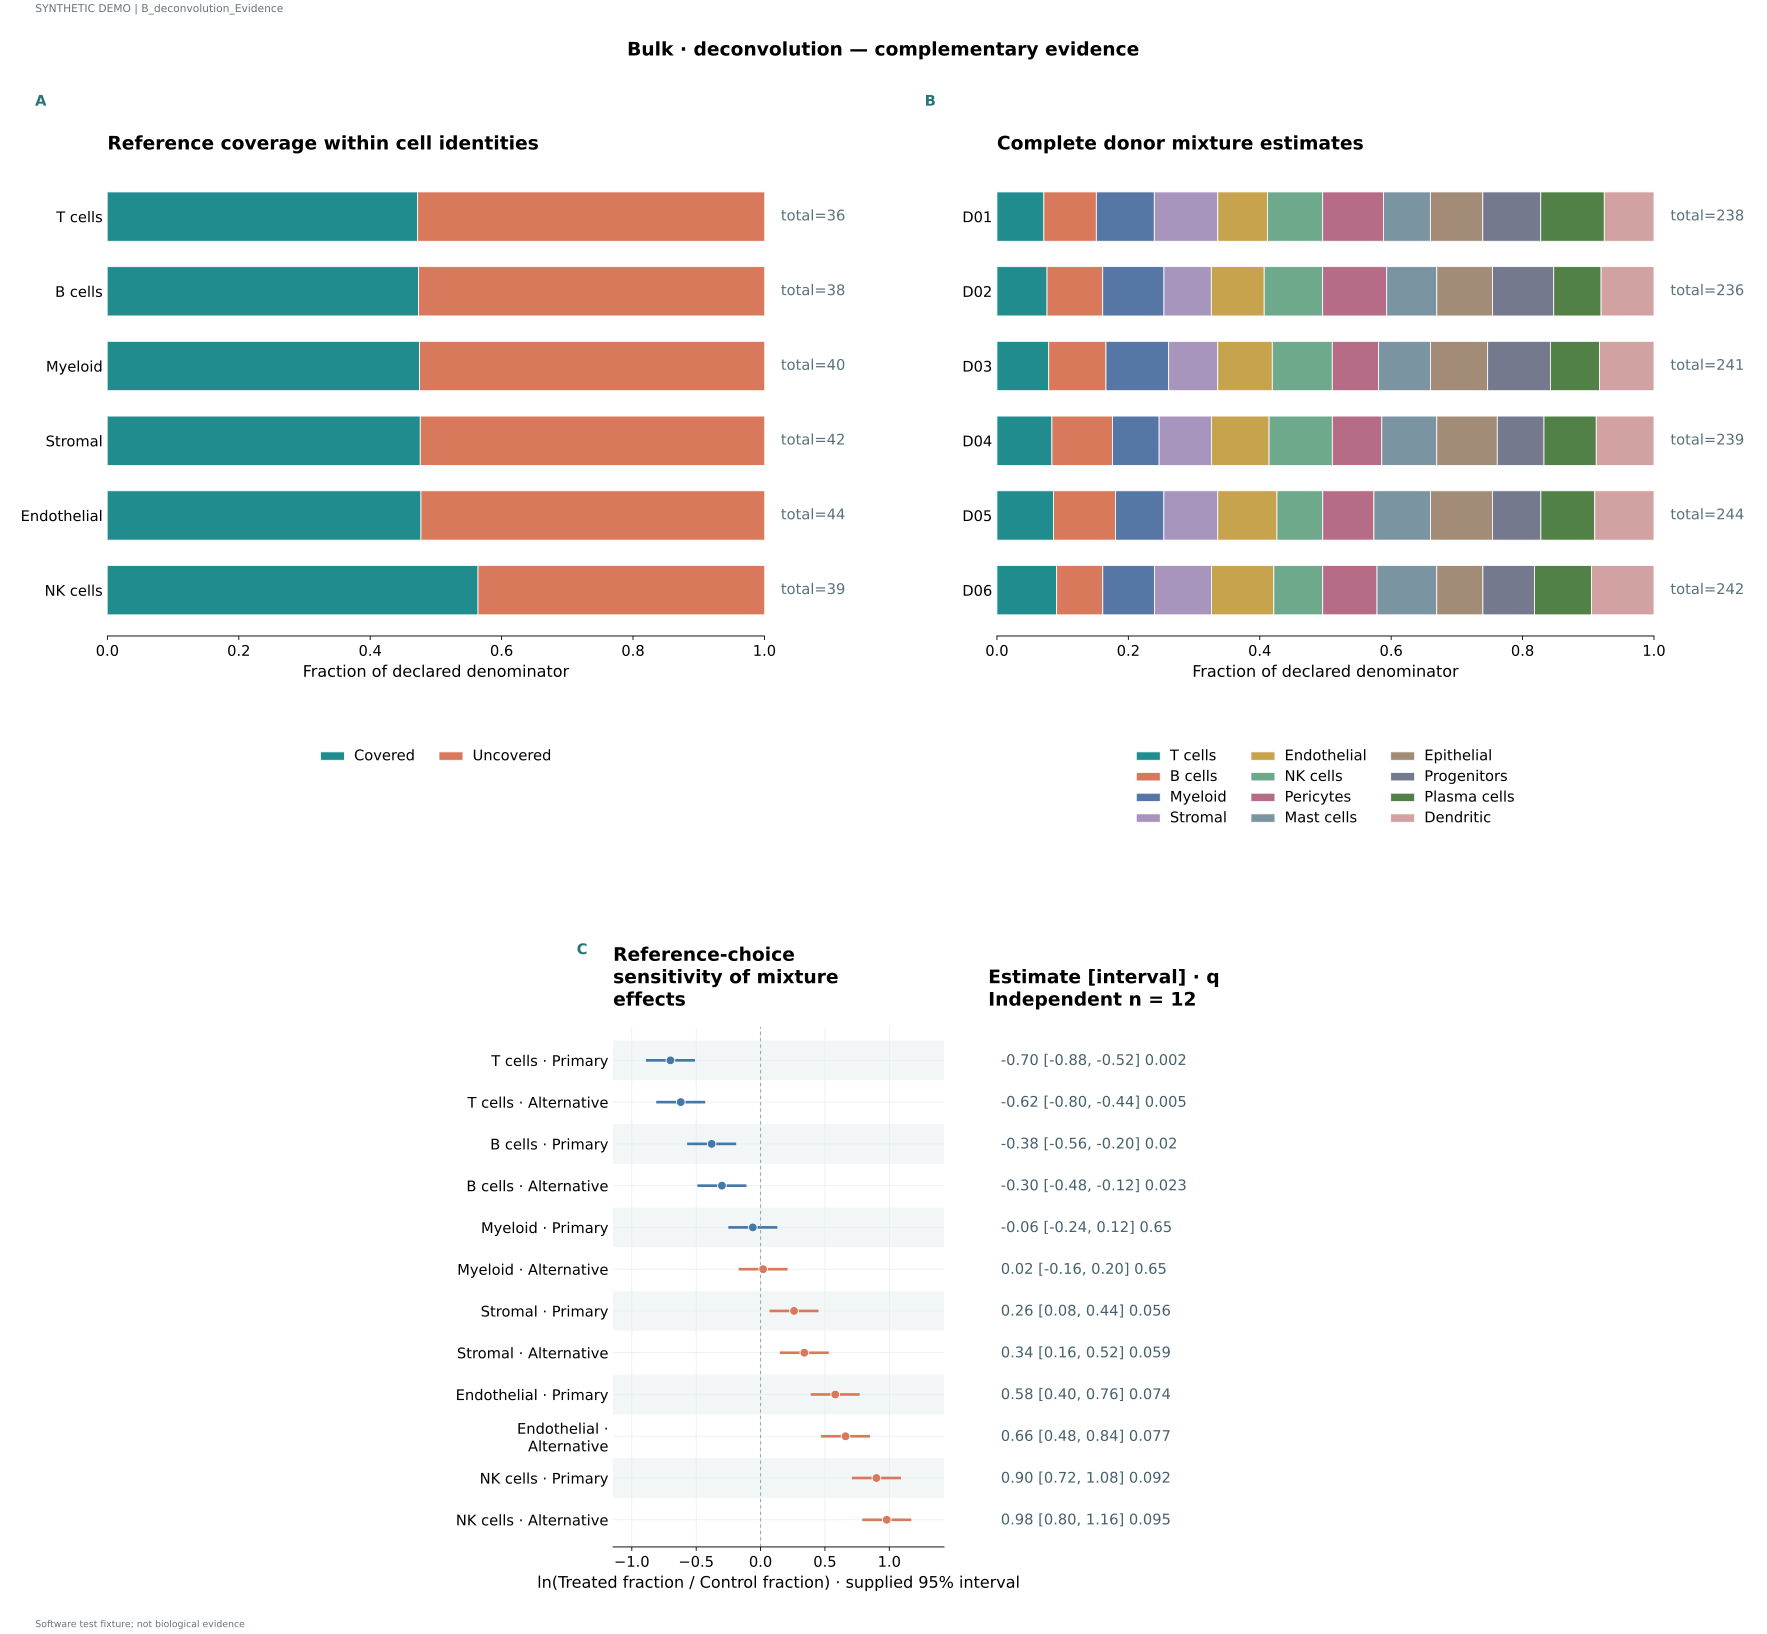

The table this chart was drawn from, first rows:
label	series	value	denominator	panel_id	estimate	lower	upper	q	n
T cells	Covered	0.4722	36.0	p1					
T cells	Uncovered	0.5278	36.0	p1					
B cells	Covered	0.4737	38.0	p1					
B cells	Uncovered	0.5263	38.0	p1					
Myeloid	Covered	0.475	40.0	p1					
Myeloid	Uncovered	0.525	40.0	p1					
Stromal	Covered	0.4762	42.0	p1					
Stromal	Uncovered	0.5238	42.0	p1					
Endothelial	Covered	0.4773	44.0	p1					
Endothelial	Uncovered	0.5227	44.0	p1					
NK cells	Covered	0.5641	39.0	p1					
NK cells	Uncovered	0.4359	39.0	p1					
D01	T cells	0.07143	238.0	p2					
D01	B cells	0.07983	238.0	p2					
D01	Myeloid	0.08824	238.0	p2					
D01	Stromal	0.09664	238.0	p2					
D01	Endothelial	0.07563	238.0	p2					
D01	NK cells	0.08403	238.0	p2					
D01	Pericytes	0.09244	238.0	p2					
D01	Mast cells	0.07143	238.0	p2					
D01	Epithelial	0.07983	238.0	p2					
D01	Progenitors	0.08824	238.0	p2					
D01	Plasma cells	0.09664	238.0	p2					
D01	Dendritic	0.07563	238.0	p2					
D02	T cells	0.07627	236.0	p2					
D02	B cells	0.08475	236.0	p2					
D02	Myeloid	0.09322	236.0	p2					
D02	Stromal	0.07203	236.0	p2					
D02	Endothelial	0.08051	236.0	p2					
D02	NK cells	0.08898	236.0	p2					
D02	Pericytes	0.09746	236.0	p2					
D02	Mast cells	0.07627	236.0	p2					
D02	Epithelial	0.08475	236.0	p2					
D02	Progenitors	0.09322	236.0	p2					
D02	Plasma cells	0.07203	236.0	p2					
D02	Dendritic	0.08051	236.0	p2					
D03	T cells	0.07884	241.0	p2					
D03	B cells	0.08714	241.0	p2					
D03	Myeloid	0.09544	241.0	p2					
D03	Stromal	0.07469	241.0	p2					
D03	Endothelial	0.08299	241.0	p2					
D03	NK cells	0.09129	241.0	p2					
D03	Pericytes	0.07054	241.0	p2					
D03	Mast cells	0.07884	241.0	p2					
D03	Epithelial	0.08714	241.0	p2					
D03	Progenitors	0.09544	241.0	p2					
D03	Plasma cells	0.07469	241.0	p2					
D03	Dendritic	0.08299	241.0	p2					
D04	T cells	0.08368	239.0	p2					
D04	B cells	0.09205	239.0	p2					
D04	Myeloid	0.07113	239.0	p2					
D04	Stromal	0.0795	239.0	p2					
D04	Endothelial	0.08787	239.0	p2					
D04	NK cells	0.09623	239.0	p2					
D04	Pericytes	0.07531	239.0	p2					
D04	Mast cells	0.08368	239.0	p2					
D04	Epithelial	0.09205	239.0	p2					
D04	Progenitors	0.07113	239.0	p2					
D04	Plasma cells	0.0795	239.0	p2					
D04	Dendritic	0.08787	239.0	p2					
... 36 more rows
